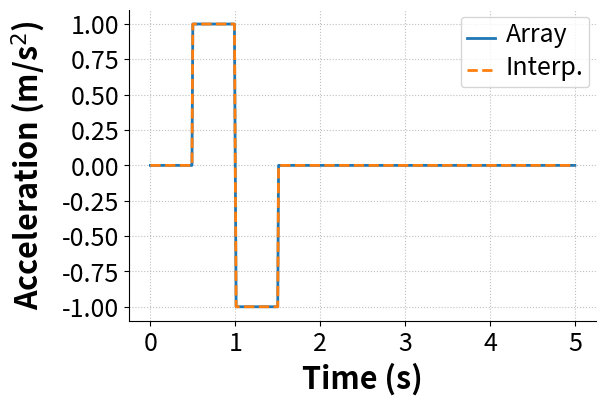
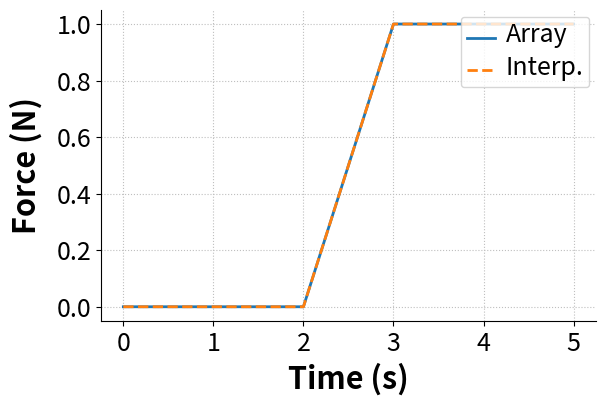
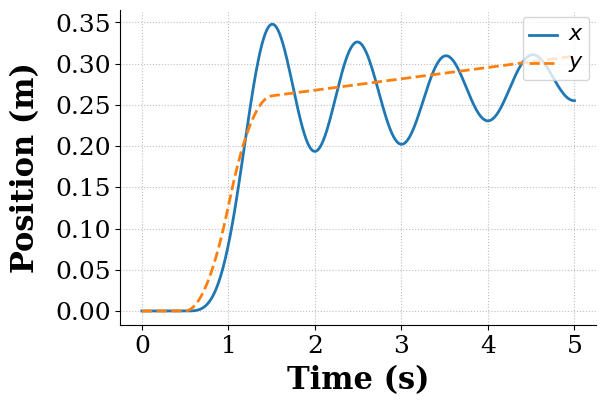

The script that saved these images, in order:
###############################################################################
# trajecotry_interpolation.py
#
# Script exploring using the SciPy interolation routines to generate functional
# representations of array-based trajectories. We'll test how well they work
# as functions in ODE solvers using the simple model below:
#
# Simple mass-spring-damper system
#
#    +---> y        +---> X
#    |              |
#    |     k     +-----+
#    +---/\/\/---|     |
#    |           |  M  |<--- Fd
#    +-----]-----|     |
#          c     +-----+
#
# NOTE: Any plotting is set up for output, not viewing on screen.
#       So, it will likely be ugly on screen. The saved PDFs should look
#       better.
#
# Created: 09/19/19
# [redacted]
# [redacted]
# [redacted]
# [redacted]
#
# Modified:
#   * 
#
# TODO:
#   * 
###############################################################################

import numpy as np
import matplotlib.pyplot as plt
from scipy import interpolate
from scipy.integrate import solve_ivp

PLOT_INTERP = True  # Set true to plot a comparison of the array and interpolation

time = np.linspace(0, 5, 501)

# Define a bang-bang command using an array
y_ddot = np.zeros_like(time)
y_ddot[50:100] = 1
y_ddot[101:151] = -1

# Then create a function that represents that array using the SciPy 
# interpolation methods
y_ddot_func = interpolate.interp1d(time, y_ddot)


# Do the same for the force disturbance (but not necessarily a bang-bang)
# force_time = time
# force = np.zeros_like(force_time)
# force[301:] = 1
# Fd = interpolate.interp1d(force_time, force)

force_time = [0, 1, 2, 3, 4, 5]
force      = [0, 0, 0, 1, 1, 1]
Fd = interpolate.interp1d(force_time, 
                          force, 
                          kind='linear',
                          fill_value='extrapolate')


if PLOT_INTERP:
    # Plot the interpolation for the acceleration input
    # Set the plot size - 3x2 aspect ratio is best
    fig = plt.figure(figsize=(6,4))
    ax = plt.gca()
    plt.subplots_adjust(bottom=0.17, left=0.17, top=0.96, right=0.96)

    # Change the axis units font
    plt.setp(ax.get_ymajorticklabels(),fontsize=18)
    plt.setp(ax.get_xmajorticklabels(),fontsize=18)

    ax.spines['right'].set_color('none')
    ax.spines['top'].set_color('none')

    ax.xaxis.set_ticks_position('bottom')
    ax.yaxis.set_ticks_position('left')

    # Turn on the plot grid and set appropriate linestyle and color
    ax.grid(True,linestyle=':', color='0.75')
    ax.set_axisbelow(True)

    # Define the X and Y axis labels
    plt.xlabel('Time (s)', fontsize=22, weight='bold', labelpad=5)
    plt.ylabel('Acceleration (m/s$^2$)', fontsize=22, weight='bold', labelpad=10)
    
    plt.plot(time, y_ddot, linewidth=2, linestyle='-', label=r'Array')
    plt.plot(time, y_ddot_func(time), linewidth=2, linestyle='--', label=r'Interp.')

    # uncomment below and set limits if needed
    # plt.xlim(0,5)
    # plt.ylim(0,10)

    # Create the legend, then fix the fontsize
    leg = plt.legend(loc='upper right', ncol = 1, fancybox=True)
    ltext  = leg.get_texts()
    plt.setp(ltext,fontsize=18)

    # Adjust the page layout filling the page using the new tight_layout command
    plt.tight_layout(pad=0.5)

    # save the figure as a high-res pdf in the current folder
    #plt.savefig('accel_interpolation_restuls.pdf')


    # Now, plot the interpolation for the force input
    # Set the plot size - 3x2 aspect ratio is best
    fig = plt.figure(figsize=(6,4))
    ax = plt.gca()
    plt.subplots_adjust(bottom=0.17, left=0.17, top=0.96, right=0.96)

    # Change the axis units font
    plt.setp(ax.get_ymajorticklabels(),fontsize=18)
    plt.setp(ax.get_xmajorticklabels(),fontsize=18)

    ax.spines['right'].set_color('none')
    ax.spines['top'].set_color('none')

    ax.xaxis.set_ticks_position('bottom')
    ax.yaxis.set_ticks_position('left')

    # Turn on the plot grid and set appropriate linestyle and color
    ax.grid(True,linestyle=':', color='0.75')
    ax.set_axisbelow(True)

    # Define the X and Y axis labels
    plt.xlabel('Time (s)', fontsize=22, weight='bold', labelpad=5)
    plt.ylabel('Force (N)', fontsize=22, weight='bold', labelpad=10)
    
    plt.plot(force_time, force, linewidth=2, linestyle='-', label=r'Array')
    plt.plot(time, Fd(time), linewidth=2, linestyle='--', label=r'Interp.')

    # uncomment below and set limits if needed
    # plt.xlim(0,5)
    # plt.ylim(0,10)

    # Create the legend, then fix the fontsize
    leg = plt.legend(loc='upper right', ncol = 1, fancybox=True)
    ltext  = leg.get_texts()
    plt.setp(ltext,fontsize=18)

    # Adjust the page layout filling the page using the new tight_layout command
    plt.tight_layout(pad=0.5)

    # save the figure as a high-res pdf in the current folder
    #plt.savefig('force_interpolation_restuls.pdf')

    plt.show()


def eq_of_motion(w, t, p):
    """
    Defines the differential equations for the coupled spring-mass system.

    Arguments:
        w :  vector of the state variables:
        t :  time
    """
    
    x = w[0]
    x_dot = w[1]
    y = w[2]
    y_dot = w[3]
    
    m, k, c = p

    # Create sysODE = (x', x_dot', y', y_dot')
    sysODE = np.array([x_dot,
                       k/m * (y - x) + c/m * (y_dot - x_dot) - Fd(t) / m,
                       y_dot,
                       y_ddot_func(t)])

    return sysODE


# Define the parameters for simluation
m = 1.0                     # mass (kg)
k = (1.0 * 2 * np.pi)**2    # spring constant (N/m)

wn = np.sqrt(k / m)         # natural frequency (rad/s)

# Select damping ratio and use it to choose an appropriate c
zeta = 0.05                 # damping ratio
c = 2 * zeta * wn * m       # damping coeff.

# Initial conditions
x_init = 0.0                        # initial position
x_dot_init = 0.0                    # initial velocity
y_init = 0.0
y_dot_init = 0.0

# Pack the parameters and initial conditions into arrays 
p = [m, k, c]
x0 = [x_init, x_dot_init, y_init, y_dot_init]

# Call the ODE solver. 
solution = solve_ivp(fun=lambda t, w: eq_of_motion(w, t, p), 
                    t_span=[0, time[-1]], 
                    y0=x0, 
                    t_eval=time,
                    # method='LSODA',
                    # jac=lambda t, w: jacobian(w, t, p),
                    # dense_output=True,
                    # max_step=0.1, 
                    # atol=abserr, 
                    # rtol=relerr
                    )

if not solution.success: 
    # The ODE solver failed. Notify the user and print the error message
    print('ODE solution terminated before desired final time.')
    print('Be *very* careful trusting the results.')
    print('Message: {}'.format(solution.message))

# Parse the time and response arrays from the OdeResult object
sim_time = solution.t
resp = solution.y

#----- Plot the response
# Make the figure pretty, then plot the results
#   "pretty" parameters selected based on pdf output, not screen output
#   Many of these setting could also be made default by the .matplotlibrc file
fig = plt.figure(figsize=(6,4))
ax = plt.gca()
plt.subplots_adjust(bottom=0.17,left=0.17,top=0.96,right=0.96)
plt.setp(ax.get_ymajorticklabels(),family='serif',fontsize=18)
plt.setp(ax.get_xmajorticklabels(),family='serif',fontsize=18)
ax.spines['right'].set_color('none')
ax.spines['top'].set_color('none')
ax.xaxis.set_ticks_position('bottom')
ax.yaxis.set_ticks_position('left')
ax.grid(True,linestyle=':',color='0.75')
ax.set_axisbelow(True)

plt.xlabel('Time (s)',family='serif',fontsize=22,weight='bold',labelpad=5)
plt.ylabel('Position (m)',family='serif',fontsize=22,weight='bold',labelpad=10)
# ylim(-1.,1.)

# plot the response
plt.plot(sim_time, resp[0,:], linewidth=2, linestyle = '-', label=r'$x$')
plt.plot(sim_time, resp[2,:], linewidth=2, linestyle = '--', label=r'$y$')
    
leg = plt.legend(loc='upper right', fancybox=True)
ltext  = leg.get_texts() 
plt.setp(ltext,family='Serif',fontsize=16)

# Adjust the page layout filling the page using the new tight_layout command
plt.tight_layout(pad=0.5)

plt.show()
